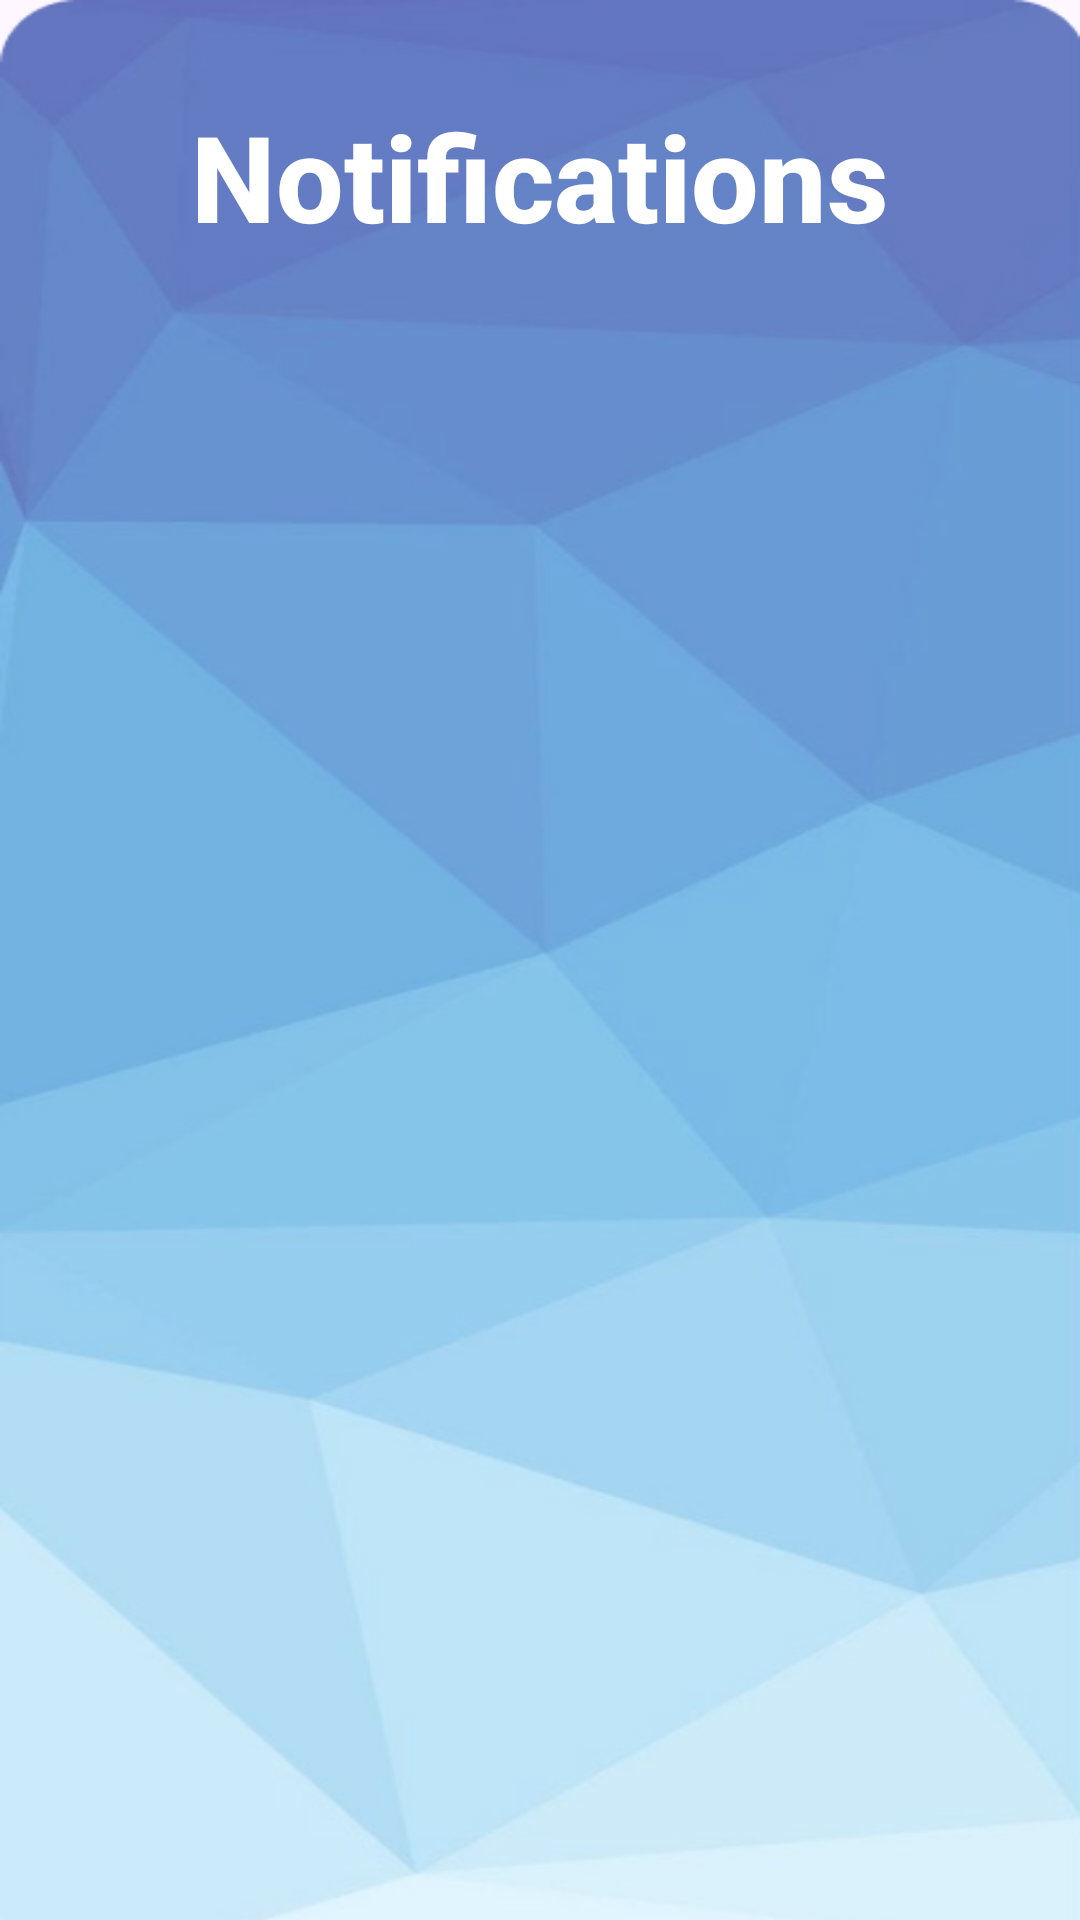

Android layout source for this screen:
<!-- AndroidManifest.xml: application theme Theme.EventPalorganization -->
<!-- res/layout/activity_notifications.xml -->
<?xml version="1.0" encoding="utf-8"?>
<ScrollView
    xmlns:android="http://schemas.android.com/apk/res/android"
    xmlns:app="http://schemas.android.com/apk/res-auto"
    xmlns:tools="http://schemas.android.com/tools"
    android:layout_width="match_parent"
    android:layout_height="match_parent"
    android:fillViewport="true">

    <androidx.constraintlayout.widget.ConstraintLayout
        android:id="@+id/main"
        android:layout_width="match_parent"
        android:layout_height="match_parent"
        android:background="@drawable/bg1"
        tools:context=".Notifications">


        <TextView
            android:id="@+id/signup_title"
            android:layout_width="wrap_content"
            android:layout_height="wrap_content"
            android:layout_centerHorizontal="true"
            android:layout_marginTop="24dp"
            android:fontFamily="sans-serif-medium"
            android:padding="8dp"
            android:textStyle="bold"
            android:text="Notifications"
            android:textColor="#FFFFFF"
            android:textSize="40sp"
            app:layout_constraintEnd_toEndOf="parent"
            app:layout_constraintStart_toStartOf="parent"
            app:layout_constraintTop_toTopOf="parent" />


        <androidx.cardview.widget.CardView
            android:id="@+id/bg"
            android:layout_width="0dp"
            android:layout_height="0dp"
            android:layout_marginStart="24dp"
            android:layout_marginTop="16dp"
            android:layout_marginEnd="24dp"
            android:layout_marginBottom="16dp"
            android:padding="15dp"
            app:cardBackgroundColor="@android:color/transparent"
            app:cardCornerRadius="30dp"
            app:cardElevation="0dp"
            app:layout_constraintBottom_toBottomOf="parent"
            app:layout_constraintEnd_toEndOf="parent"
            app:layout_constraintStart_toStartOf="parent"
            app:layout_constraintTop_toBottomOf="@+id/signup_title">

            <androidx.constraintlayout.widget.ConstraintLayout
                android:id="@+id/constraintLayout2"
                android:layout_width="match_parent"
                android:layout_height="match_parent">


                
                <androidx.recyclerview.widget.RecyclerView
                    android:id="@+id/notif_recycler"
                    android:layout_width="match_parent"
                    android:layout_height="0dp"
                    android:layout_marginStart="8dp"
                    android:layout_marginTop="8dp"
                    android:layout_marginEnd="8dp"
                    android:background="@android:color/transparent"
                    android:clipToPadding="false"
                    android:overScrollMode="never"
                    android:padding="0dp"
                    app:layout_constraintEnd_toEndOf="parent"
                    app:layout_constraintStart_toStartOf="parent"
                    app:layout_constraintTop_toTopOf="parent"
                    tools:listitem="@layout/list_item1" />

            </androidx.constraintlayout.widget.ConstraintLayout>
        </androidx.cardview.widget.CardView>
    </androidx.constraintlayout.widget.ConstraintLayout>

</ScrollView>
<!-- res/layout/list_item1.xml (included above) -->
<androidx.cardview.widget.CardView xmlns:android="http://schemas.android.com/apk/res/android"
    xmlns:app="http://schemas.android.com/apk/res-auto"
    android:id="@+id/itemContentTextView"
    android:layout_width="match_parent"
    android:layout_height="wrap_content"
    android:layout_margin="8dp"
    app:cardBackgroundColor="#FFFFFF"
    app:cardCornerRadius="12dp"
    app:cardElevation="6dp"> 

    <androidx.constraintlayout.widget.ConstraintLayout
        android:layout_width="match_parent"
        android:layout_height="match_parent">

        <TextView
            android:id="@+id/listItemName"
            android:layout_width="wrap_content"
            android:layout_height="wrap_content"
            android:layout_marginStart="8dp"
            android:gravity="center"
            android:padding="16dp"
            android:text="Item"
            android:textColor="#000000"
            android:textSize="18sp"
            android:textStyle="bold"
            app:layout_constraintBottom_toBottomOf="parent"
            app:layout_constraintStart_toStartOf="parent"
            app:layout_constraintTop_toTopOf="parent" />

        <ImageButton
            android:id="@+id/btnDelete"
            android:layout_width="40dp"
            android:layout_height="40dp"
            android:layout_marginEnd="8dp"
            android:background="?selectableItemBackground"
            android:contentDescription="Delete"
            android:src="@drawable/delete_ic"
            app:layout_constraintBottom_toBottomOf="parent"
            app:layout_constraintEnd_toEndOf="parent"
            app:layout_constraintTop_toTopOf="parent" />

    </androidx.constraintlayout.widget.ConstraintLayout>


</androidx.cardview.widget.CardView>
<!-- resources referenced by this layout -->
<resources>
  <!-- drawable bg1: png bitmap (drawable, 109130 bytes) -->
  <!-- drawable delete_ic (drawable) -->
  <vector xmlns:android="http://schemas.android.com/apk/res/android"
      android:width="24dp"
      android:height="24dp"
      android:viewportWidth="24"
      android:viewportHeight="24">
      <path
          android:fillColor="@color/black"
          android:pathData="M16,4L15,3H9L8,4H4V6H20V4ZM6,19A2,2 0,0 0,8 21H16A2,2 0,0 0,18 19V7H6ZM9,9H11V17H9ZM13,9H15V17H13Z" />
  </vector>
  <style name="Theme.EventPalorganization" parent="Base.Theme.EventPalorganization" />
  <color name="black">#FF000000</color>
  <style name="Base.Theme.EventPalorganization" parent="Theme.Material3.DayNight.NoActionBar">
          
          
      </style>
</resources>
